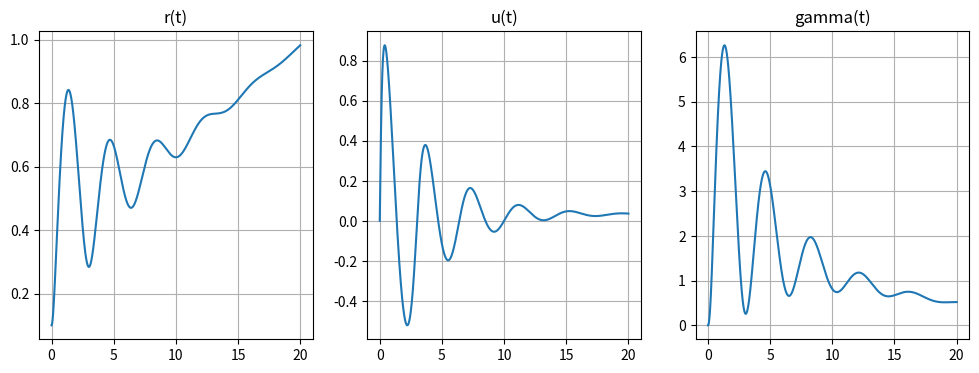
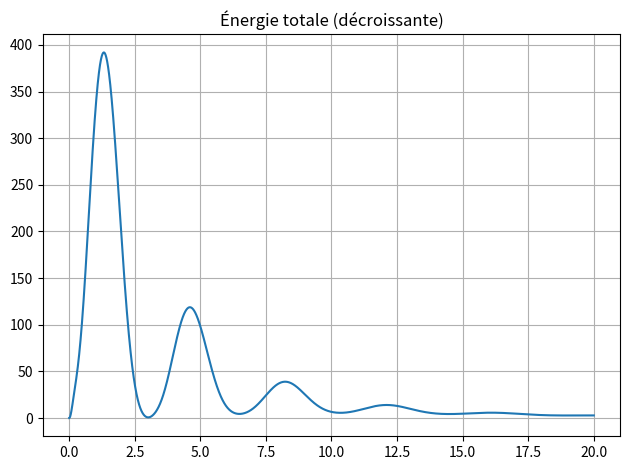

Generate these figures, in order, with matplotlib:
import numpy as np
import matplotlib.pyplot as plt

## Modèle de Hescher-Bukley + Maxwell

# -----------------------------
# Paramètres numériques
# -----------------------------
N = 2 * 10**5
dt = 1e-4

# -----------------------------
# Paramètres géométriques
# -----------------------------
h0 = 0.1
r0 = 0.1
M = 0.5

# -----------------------------
# Propriétés matériau
# -----------------------------
rho = 1e3
G = 20
k = 50
Lambda = k / G

tau0 = 5
Gamma0 = tau0 / G

sigma = 5e-2
eta = 50  # dissipation cinématique
epsR = 0.2 * r0  # régularisation géométrique

g = 9.81

# -----------------------------
# Initialisation
# -----------------------------
R = np.zeros(N + 1)
U = np.zeros(N + 1)
Gamma = np.zeros(N + 1)

R[0] = r0


# -----------------------------
# Fonctions auxiliaires
# -----------------------------
def safe_factor(R):
    return (R / r0) ** 2 / (1 + (R / r0) ** 2)


def gamma_plastic(Gamma):
    # Régularisation C¹ du seuil
    return (1 / Lambda) * Gamma / np.sqrt(Gamma**2 + Gamma0**2)


# -----------------------------
# Boucle temporelle
# -----------------------------
for i in range(N):
    # --- Géométrie (explicite)
    R[i + 1] = max(R[i] + dt * U[i], epsR)

    fac = safe_factor(R[i])

    # --- Forces externes
    Fext = (
        rho * g * h0 * (r0 / R[i]) ** 2
        + M * g / (np.pi * R[i])
        - sigma * r0 * (r0 / R[i] - 1)
    )

    # --- Schéma implicite couplé U / Gamma
    # U^{n+1} = U^n - a (G Γ^{n+1} - Fext) - d U^{n+1}
    # Γ^{n+1} = Γ^n + b U^{n+1} - dt Γ_pl(Γ^{n+1})

    a = dt * fac / (rho * h0)
    b = dt * fac / h0
    d = dt * eta / (rho * h0)

    # Newton sur Gamma
    Gamma_new = Gamma[i]
    for _ in range(5):
        U_new = (U[i] - a * (G * Gamma_new - Fext)) / (1 + d)
        f = Gamma_new - Gamma[i] - b * U_new + dt * gamma_plastic(Gamma_new)
        df = (
            1
            + dt / Lambda * (Gamma0**2 / (Gamma_new**2 + Gamma0**2) ** (3 / 2))
            + b * a * G / (1 + d)
        )
        Gamma_new -= f / df

    Gamma[i + 1] = Gamma_new
    U[i + 1] = (U[i] - a * (G * Gamma[i + 1] - Fext)) / (1 + d)

# -----------------------------
# Énergie
# -----------------------------
T = dt * np.arange(N + 1)
E = 0.5 * rho * h0 * U**2 + 0.5 * G * Gamma**2

# -----------------------------
# Affichage
# -----------------------------
plt.figure(figsize=(12, 4))

plt.subplot(1, 3, 1)
plt.plot(T, R)
plt.title("r(t)")
plt.grid()

plt.subplot(1, 3, 2)
plt.plot(T, U)
plt.title("u(t)")
plt.grid()

plt.subplot(1, 3, 3)
plt.plot(T, Gamma)
plt.title("gamma(t)")
plt.grid()

plt.figure()
plt.plot(T, E)
plt.title("Énergie totale (décroissante)")
plt.grid()

plt.tight_layout()
plt.show()

print(f"Rayon final : {R[-1]:.4f} m")
